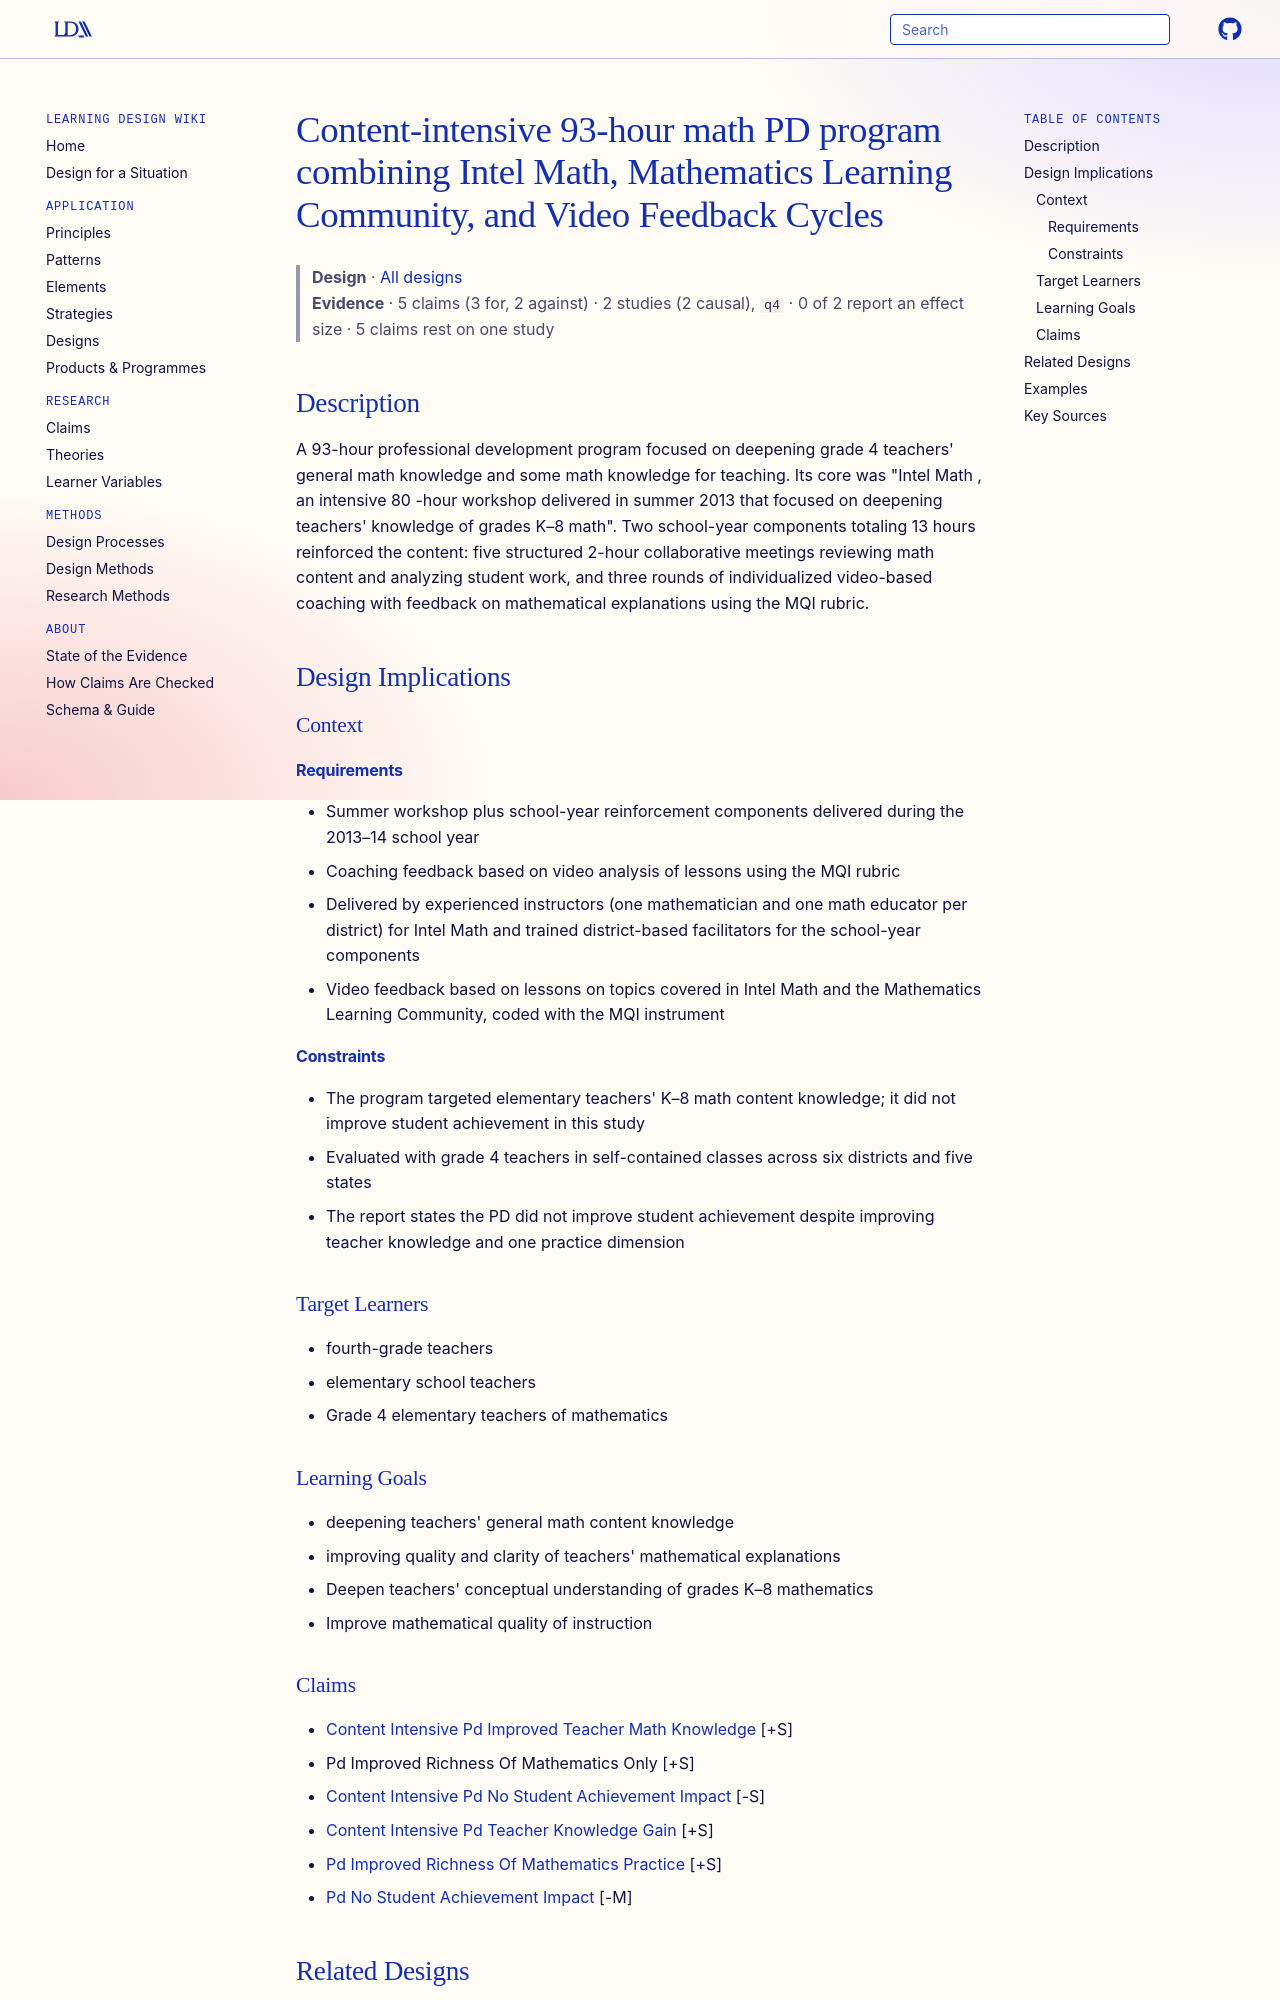

repository: Learning-Design-Alliance/learning-wiki · page: designs/content-intensive-93-hour-math-pd-program/index.html · generator: mkdocs

---
type: design
id: content-intensive-93-hour-math-pd-program
aliases: [content-intensive-math-pd-program-93-hours]
title: Content-intensive 93-hour math PD program combining Intel Math, Mathematics Learning Community, and Video Feedback Cycles
description: "A 93-hour professional development program focused on deepening grade 4 teachers' general math knowledge and some math knowledge for teaching."
status: review
generated:
  by: "process:settle-candidates"
  at: 2026-11-02
sources:
  - id: garet-2016
    resource: "http://ies.ed.gov/ncee/pubs/20164010"
    title: "Garet, M. S., Heppen, J. B., Walters, K., Parkinson, J., Smith, T. M., Song, M., Garrett, R., Yang, R., & Borman, G. D. (2016). Focusing on teachers' mathematical knowledge: The impact of content-intensive professional development (NCEE 2016-4010). Washington, D.C.: National Center for Education Evaluation and Regional Assistance, Institute of Education Sciences, U.S. Department of Education. http://ies.ed.gov/ncee/pubs/20164010"
    author: "Garet, M. S., Heppen, J. B., Walters, K., Parkinson, J., Smith, T. M., Song, M., Garrett, R., Yang, R., & Borman, G. D"
---

# Content-intensive 93-hour math PD program combining Intel Math, Mathematics Learning Community, and Video Feedback Cycles

> **Design** · [All designs](index.md)
> **Evidence** · 5 claims (3 for, 2 against) · 2 studies (2 causal), `q4` · 0 of 2 report an effect size · 5 claims rest on one study

## Description
A 93-hour professional development program focused on deepening grade 4 teachers' general math knowledge and some math knowledge for teaching. Its core was "Intel Math , an intensive 80 -hour workshop delivered in summer 2013 that focused on deepening teachers' knowledge of grades K–8 math". Two school-year components totaling 13 hours reinforced the content: five structured 2-hour collaborative meetings reviewing math content and analyzing student work, and three rounds of individualized video-based coaching with feedback on mathematical explanations using the MQI rubric.

## Design Implications

### Context
#### Requirements
- Summer workshop plus school-year reinforcement components delivered during the 2013–14 school year
- Coaching feedback based on video analysis of lessons using the MQI rubric
- Delivered by experienced instructors (one mathematician and one math educator per district) for Intel Math and trained district-based facilitators for the school-year components
- Video feedback based on lessons on topics covered in Intel Math and the Mathematics Learning Community, coded with the MQI instrument
#### Constraints
- The program targeted elementary teachers' K–8 math content knowledge; it did not improve student achievement in this study
- Evaluated with grade 4 teachers in self-contained classes across six districts and five states
- The report states the PD did not improve student achievement despite improving teacher knowledge and one practice dimension

### Target Learners
- fourth-grade teachers
- elementary school teachers
- Grade 4 elementary teachers of mathematics

### Learning Goals
- deepening teachers' general math content knowledge
- improving quality and clarity of teachers' mathematical explanations
- Deepen teachers' conceptual understanding of grades K–8 mathematics
- Improve mathematical quality of instruction

### Claims
- [Content Intensive Pd Improved Teacher Math Knowledge](../claims/content-intensive-pd-improved-teacher-math-knowledge.md) [+S]
- Pd Improved Richness Of Mathematics Only [+S]
- [Content Intensive Pd No Student Achievement Impact](../claims/content-intensive-pd-no-student-achievement-impact.md) [-S]
- [Content Intensive Pd Teacher Knowledge Gain](../claims/content-intensive-pd-teacher-knowledge-gain.md) [+S]
- [Pd Improved Richness Of Mathematics Practice](../claims/pd-improved-richness-of-mathematics-practice.md) [+S]
- [Pd No Student Achievement Impact](../claims/pd-no-student-achievement-impact.md) [-M]

## Related Designs
- 

## Examples
-

## Key Sources
- Garet, M. S., Heppen, J. B., Walters, K., Parkinson, J., Smith, T. M., Song, M., Garrett, R., Yang, R., & Borman, G. D. (2016). Focusing on teachers' mathematical knowledge: The impact of content-intensive professional development (NCEE 2016-4010). Washington, D.C.: National Center for Education Evaluation and Regional Assistance, Institute of Education Sciences, U.S. Department of Education. http://ies.ed.gov/ncee/pubs/20164010
- Garet, M. S., Heppen, J. B., Walters, K., Parkinson, J., Smith, T. M., Song, M., Garrett, R., Yang, R., & Borman, G. D. (2016). Focusing on mathematical knowledge: The impact of content-intensive teacher professional development, executive summary (NCEE 2016-4009). Washington, DC: National Center for Education Evaluation and Regional Assistance, Institute of Education Sciences, U.S. Department of Education. http://ies.ed.gov/ncee

<!-- merged 2026-11-02 from designs/content-intensive-math-pd-program-93-hours ("Content-Intensive Math PD Program: Intel Math plus Mathematics Learning Community plus Video Feedback Cycles"), a duplicate of this page: its body as it stood. Its bullets this page lacked were added above.

# Content-Intensive Math PD Program: Intel Math plus Mathematics Learning Community plus Video Feedback Cycles

> **Design** · [All designs](index.md)
